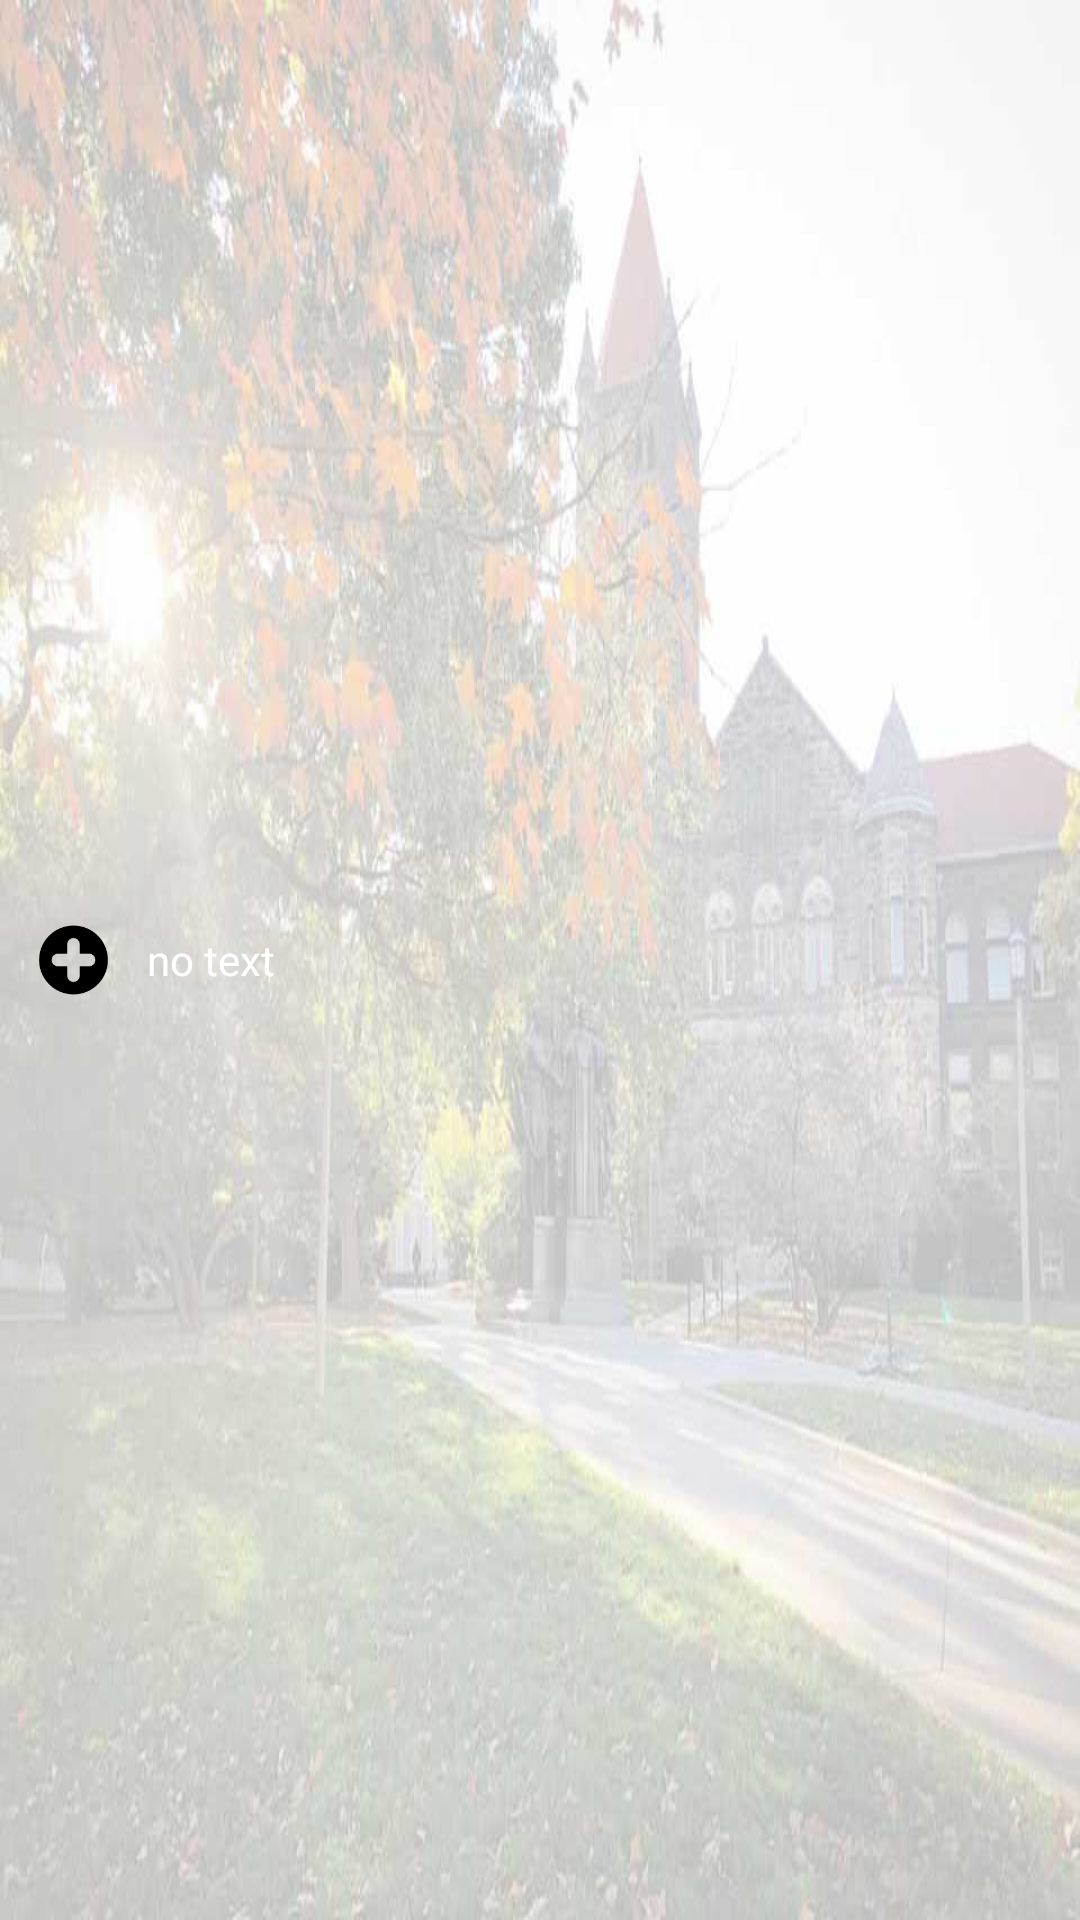

Android layout source for this screen:
<!-- AndroidManifest.xml: application theme AppTheme -->
<!-- res/layout/navigation_bar_adapter.xml -->
<?xml version="1.0" encoding="utf-8"?>
<RelativeLayout
    xmlns:android="http://schemas.android.com/apk/res/android" android:layout_width="match_parent"
    android:layout_height="match_parent"
    android:background="@drawable/autumn">
    <ImageView
    android:id="@+id/icon"
    android:layout_width="25dp"
    android:layout_height="wrap_content"
    android:layout_alignParentLeft="true"
    android:layout_marginLeft="12dp"
    android:layout_marginRight="12dp"
    android:src="@drawable/icon_create"
    android:layout_centerVertical="true" />

    <TextView
    android:id="@+id/title"
    android:layout_width="wrap_content"
    android:layout_height="match_parent"
    android:layout_toRightOf="@id/icon"
    android:text="no text"
    android:textColor="#fff"
    android:layout_centerVertical="true"
    android:gravity="center_vertical"
    android:paddingRight="40dp"/>


</RelativeLayout>
<!-- resources referenced by this layout -->
<resources>
  <!-- drawable autumn: jpg bitmap (drawable, 43795 bytes) -->
  <!-- drawable icon_create: png bitmap (drawable, 2071 bytes) -->
  <style name="AppTheme" parent="Theme.AppCompat.Light">
          
          <item name="android:windowFullscreen">true</item>
          <item name="colorPrimary">@color/colorPrimary</item>
          <item name="colorPrimaryDark">@color/colorPrimaryDark</item>
          <item name="colorAccent">@color/colorAccent</item>
      </style>
  <color name="colorPrimary">#E27D60</color>
  <color name="colorPrimaryDark">#C38D9E</color>
  <color name="colorAccent">#85DCBF</color>
</resources>
